Run: headless pygame with SDL's dummy video driver; simulated clock (each Clock.tick advances the game by its frame time, no real sleeping); random seed 0; keys injected as events and as key.get_pressed() state; mouse plan: one left click at the window centre at the start of phase 2, then a move to the lower-right quarter at the start of phase 3.
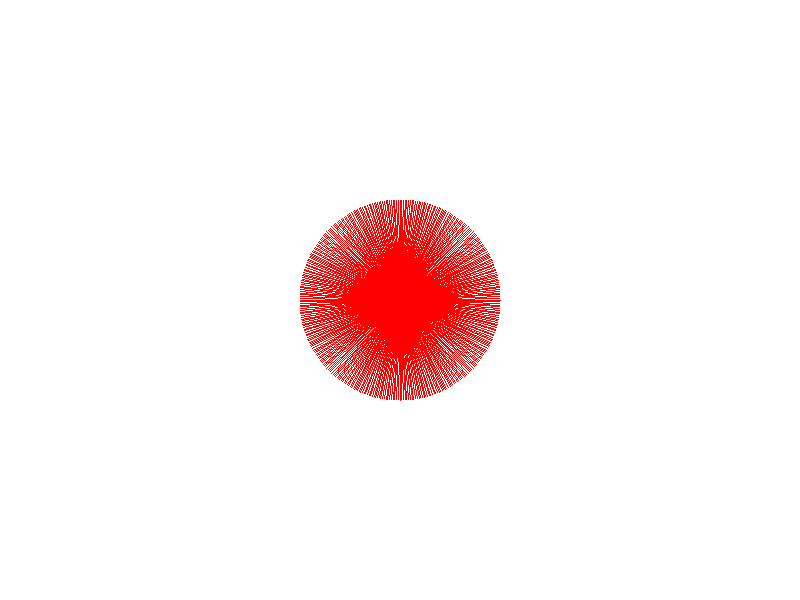
Frame 1 of 4 · flips 1–60 · no input
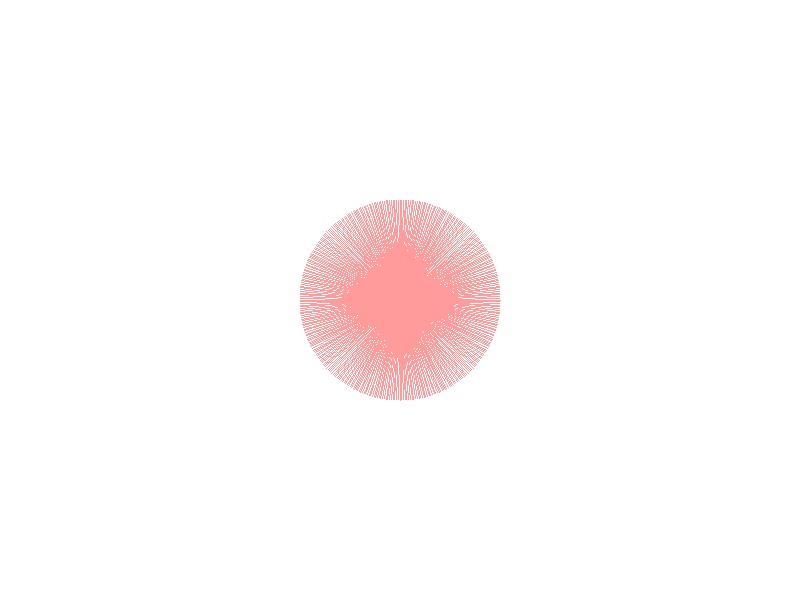
Frame 2 of 4 · flips 61–180 · clicked the window centre · tapped SPACE, RETURN · held RIGHT (→), D
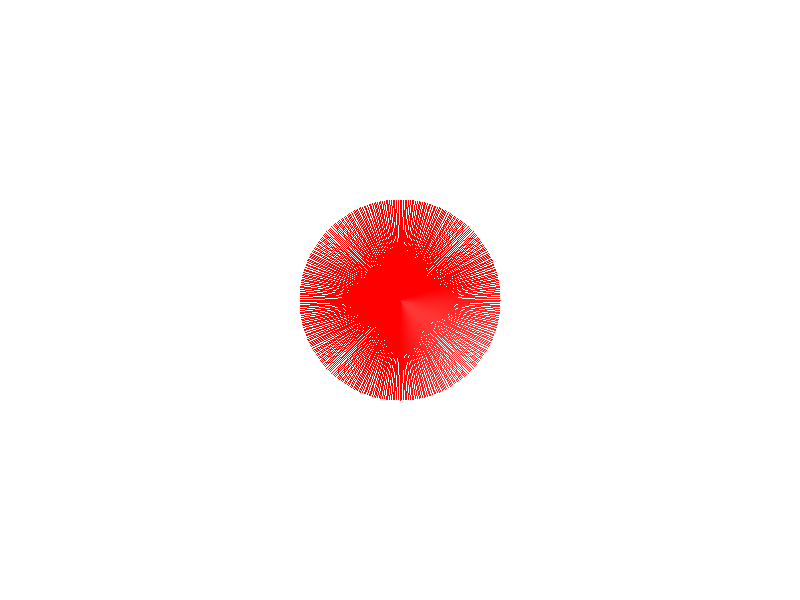
Frame 3 of 4 · flips 181–300 · moved the mouse to the lower-right quarter · held DOWN (↓), S
Frame 4 of 4 · flips 301–420 · held LEFT (←), A, UP (↑), W · screen unchanged from frame 3, image omitted

The pygame program that drew these frames:

import pygame
import math

screen = pygame.display.set_mode((800, 600))
clock = pygame.time.Clock()

def drawCircle(x, y, radius, lightPosition):
    for angle in range(360):
        radians = math.radians(angle)
        newX = x + radius * math.cos(radians)
        newY = y + radius * math.sin(radians) 
        
        # Calculates distance from light source
        distanceLight = math.hypot(lightPosition[0] - newX, lightPosition[1] - newY)  
        intensity = max(0, 255 - distanceLight)  # calculate the light intensity
                    
        # change the red color intensity  
        updateColor = (
            max(0, min(255 + intensity, 255)),
            max(0, min(0 + intensity, 255)),
            max(0, min(0 + intensity, 255))
        )

        # Draw a line from center to the edge
        pygame.draw.line(screen, updateColor, (x, y), (newX, newY))

running = True
while running:
    for event in pygame.event.get():
        if event.type == pygame.QUIT:
            running = False
    
    screen.fill((255,255,255))  # white background
    
    mousePos = pygame.mouse.get_pos()
    drawCircle(400, 300, 100, mousePos)  # draw at the center
    
    pygame.display.flip()
    clock.tick(60)

pygame.quit()
